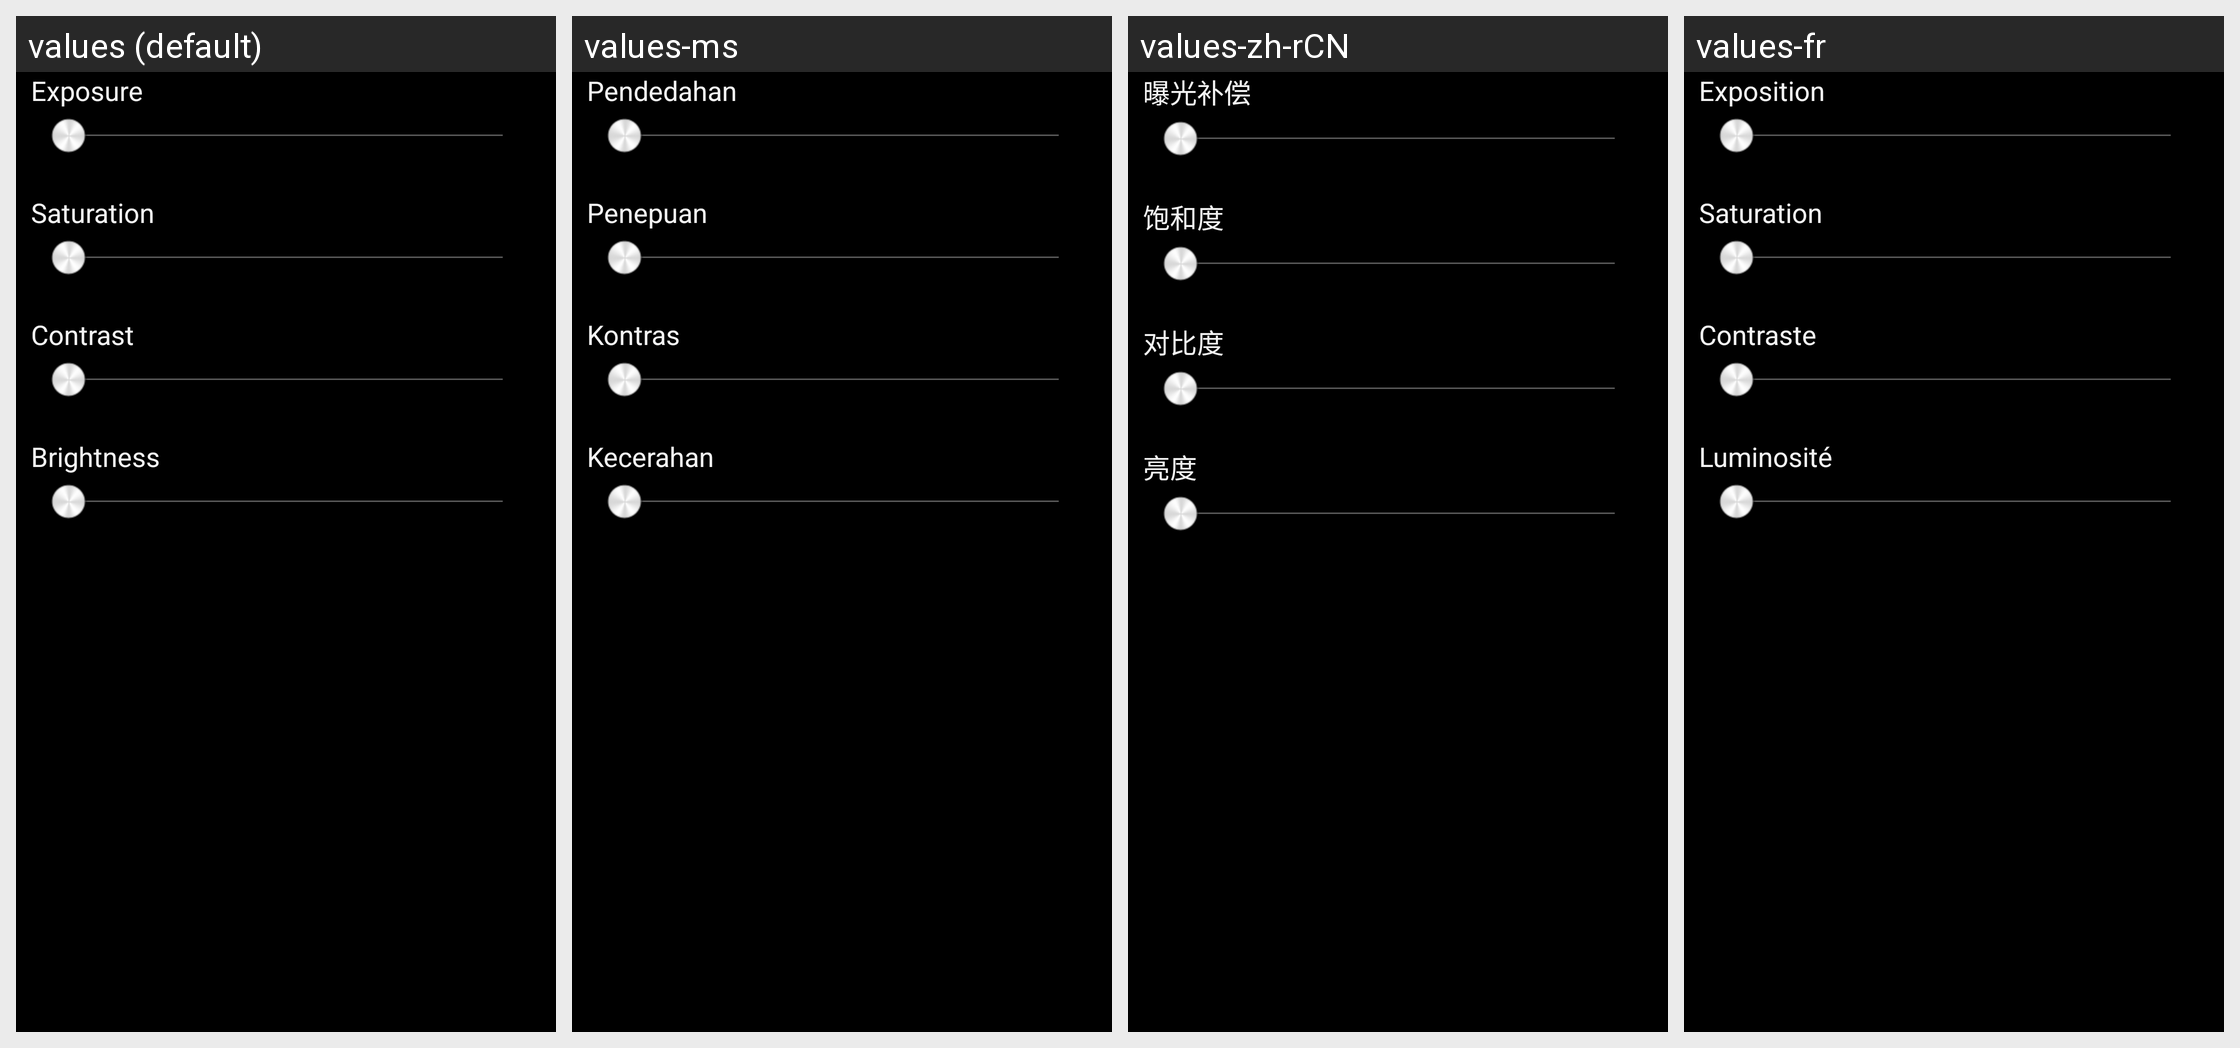

Strings drawn on this Android screen and how each of the app's shown locales translates them:
Android screen res/layout/progressbarstyle.xml rendered under 4 locales, left to right: values (default), values-ms, values-zh-rCN, values-fr. Device: Nexus 5 (rendered at 1080×1920; each locale shown at half size, 540×960, under a caption strip naming it); theme Theme.Gallery.
Other locales in the repository, not shown: values-af, values-am, values-ar, values-be, values-bg, values-bs, values-ca, values-cs, values-da, values-de, values-de-rAT, values-el, values-en-rGB, values-es, values-es-rES, values-es-rMX, values-es-rUS, values-es-rVE, values-et, values-fa, values-fi, values-fr-rCA, values-hi, values-hr, values-hu, values-in, values-is, values-it, values-iw, values-ja, values-kk, values-ko, values-lt, values-lv, values-mk, values-nb, values-nl, values-pl, values-pt, values-pt-rBR, values-pt-rPT, values-rm, values-ro, values-ru, values-sk, values-sl, values-sr, values-sv, values-sw, values-th, values-tl, values-tr, values-uk, values-vi, values-zh-rHK, values-zh-rTW, values-zu.
Strings drawn on this screen, with the default value and each locale's value (text and hints the layout hard-codes, and strings that could not be matched under every locale, appear in the picture but are not listed):

pref_exposure_title
  values: Exposure
  values-ms: Pendedahan
  values-zh-rCN: 曝光补偿
  values-fr: Exposition

pref_camera_saturation_title
  values: Saturation
  values-ms: Penepuan
  values-zh-rCN: 饱和度
  values-fr: Saturation

pref_camera_contrast_title
  values: Contrast
  values-ms: Kontras
  values-zh-rCN: 对比度
  values-fr: Contraste

pref_camera_brightness_title
  values: Brightness
  values-ms: Kecerahan
  values-zh-rCN: 亮度
  values-fr: Luminosité
